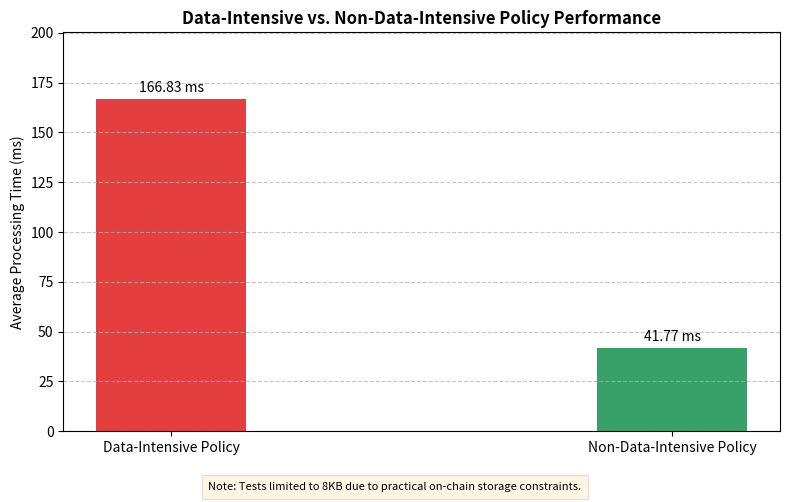

The script that saved this image:
import matplotlib.pyplot as plt
import numpy as np

# Data from enhanced-data-intensity.json
categories = ['Data-Intensive Policy', 'Non-Data-Intensive Policy']
times = [166.83, 41.77]  # Updated with actual average values

# Create figure with reduced size
plt.figure(figsize=(8, 5))  # Reduced from (10, 6) to (8, 5)
bars = plt.bar(categories, times, color=['#E53E3E', '#38A169'], width=0.3)  # Further reduced width

# Annotate bars with values
for bar in bars:
    height = bar.get_height()
    plt.annotate(f'{height:.2f} ms',
                xy=(bar.get_x() + bar.get_width() / 2, height),
                xytext=(0, 3),  # 3 points vertical offset
                textcoords="offset points",
                ha='center', va='bottom', fontsize=10)

# Add explanatory text about on-chain data limits
plt.figtext(0.5, 0.01, 
           "Note: Tests limited to 8KB due to practical on-chain storage constraints.",
           ha="center", fontsize=8, bbox={"facecolor":"orange", "alpha":0.1, "pad":5})

# Customize chart
plt.title('Data-Intensive vs. Non-Data-Intensive Policy Performance', fontsize=12, fontweight='bold')
plt.ylabel('Average Processing Time (ms)', fontsize=10)
plt.ylim(0, max(times) * 1.2)
plt.grid(axis='y', linestyle='--', alpha=0.7)
plt.tight_layout(rect=[0, 0.05, 1, 1])  # Adjust layout to make room for text

# Save figure
plt.savefig('data_policy_performance.jpg', dpi=300, bbox_inches='tight')
plt.close()
